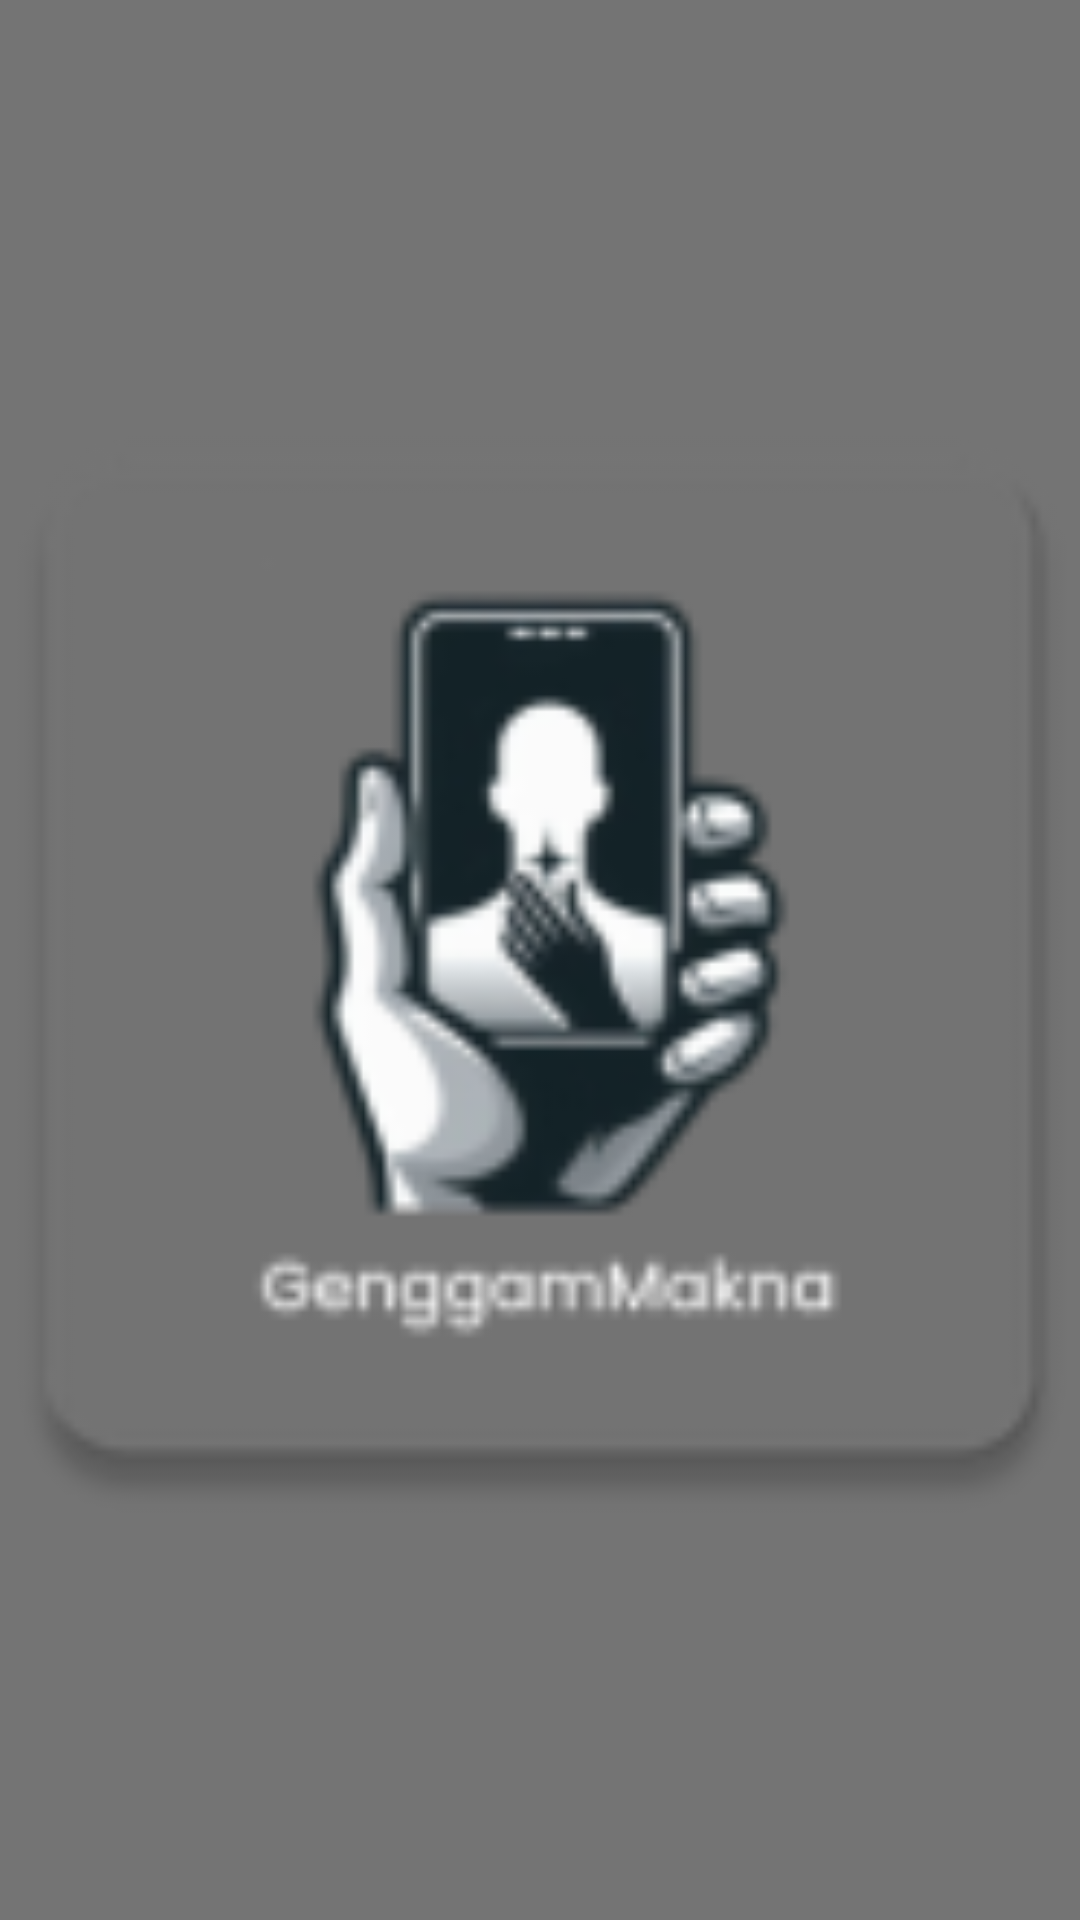

This screen was rendered from an Android layout file. Write that file and the resources it references.
<!-- AndroidManifest.xml: application theme Theme.GenggamMakna -->
<!-- res/layout/activity_splash_screen.xml -->
<androidx.constraintlayout.widget.ConstraintLayout
    xmlns:android="http://schemas.android.com/apk/res/android"
    xmlns:app="http://schemas.android.com/apk/res-auto"
    xmlns:tools="http://schemas.android.com/tools"
    android:layout_width="match_parent"
    android:layout_height="match_parent"
    android:background="#747474"
    tools:context=".SplashScreen">

    <ImageView
        android:id="@+id/imageView2"
        android:layout_width="389dp"
        android:layout_height="418dp"
        android:scaleType="centerCrop"
        android:src="@mipmap/genggam_makna"
        app:layout_constraintBottom_toBottomOf="parent"
        app:layout_constraintEnd_toEndOf="parent"
        app:layout_constraintHeight_percent="0.6"
        app:layout_constraintStart_toStartOf="parent"
        app:layout_constraintTop_toTopOf="parent"
        app:layout_constraintWidth_percent="0.8"
        tools:ignore="ContentDescription" />
</androidx.constraintlayout.widget.ConstraintLayout>
<!-- resources referenced by this layout -->
<resources>
  <!-- mipmap genggam_makna: webp bitmap (mipmap-hdpi, 1900 bytes) -->
  <style name="Theme.GenggamMakna" parent="Base.Theme.GenggamMakna" />
  <style name="Base.Theme.GenggamMakna" parent="Theme.Material3.DayNight">
          
          
      </style>
</resources>
